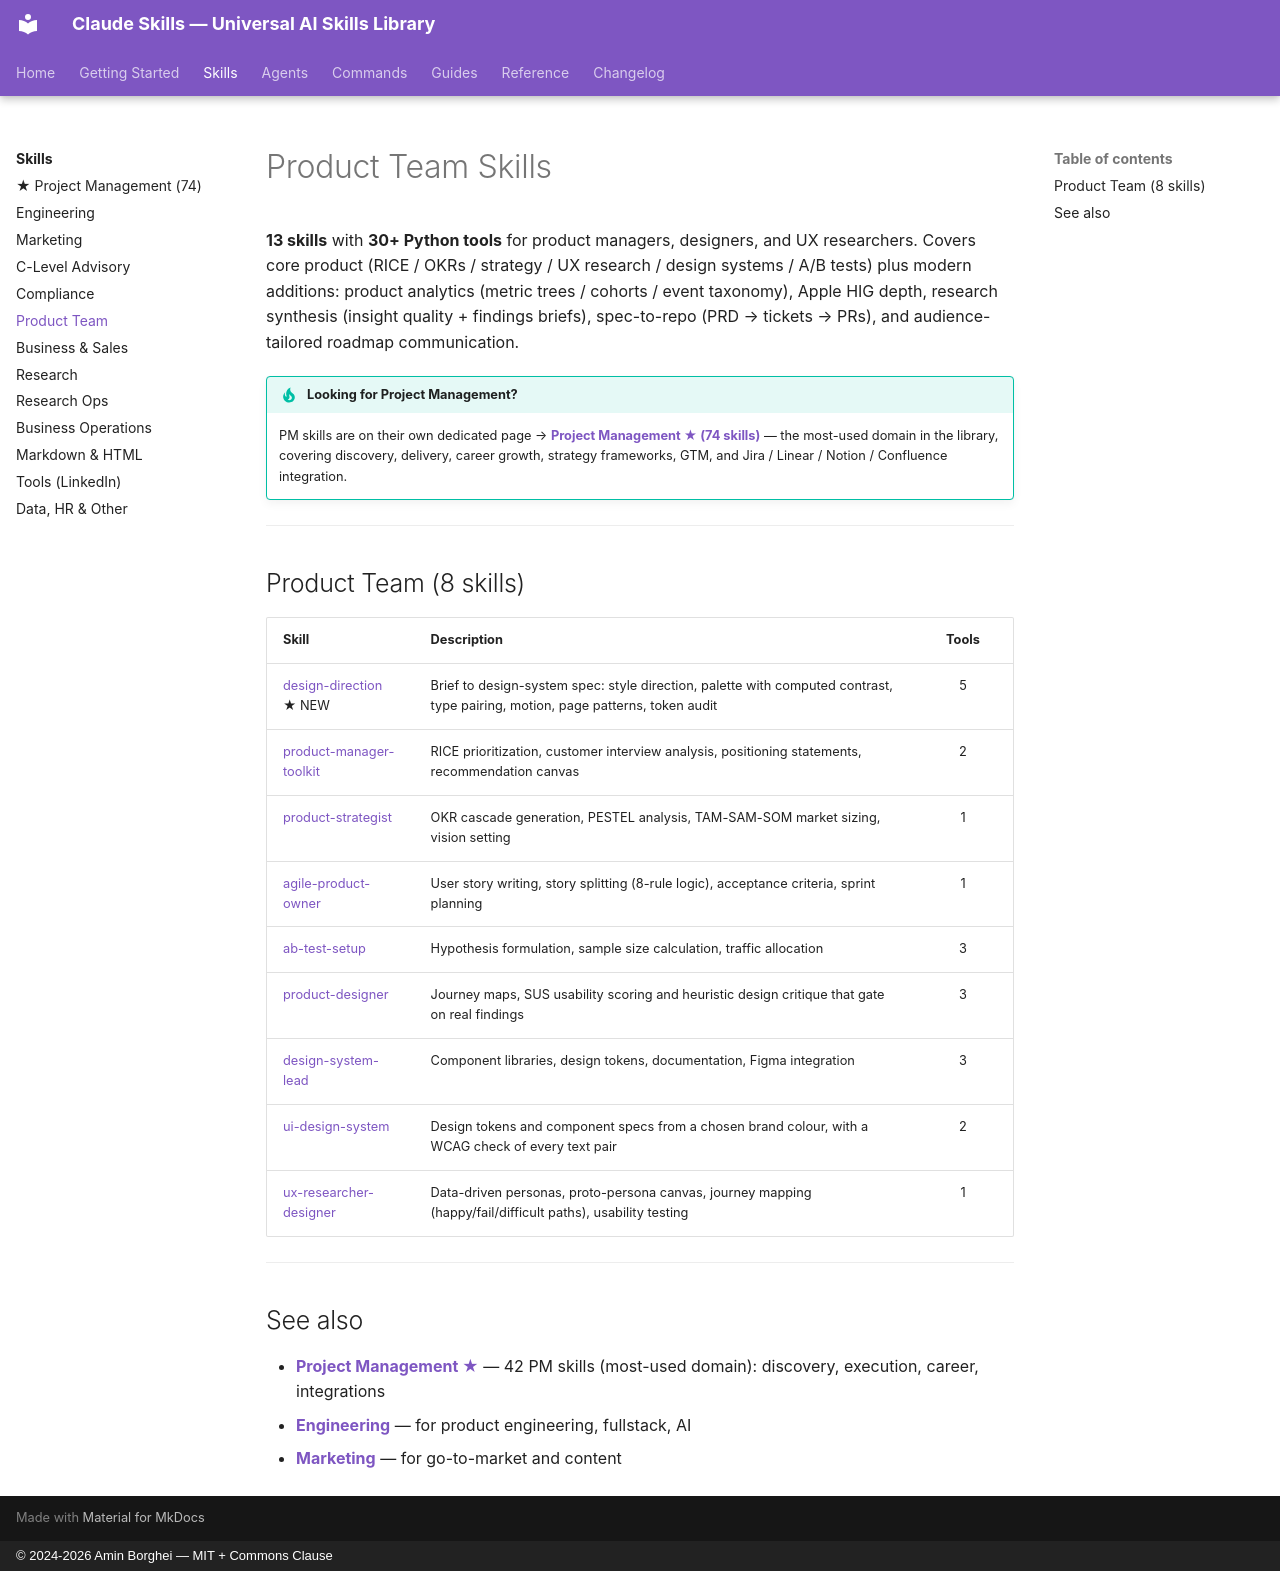

repository: borghei/Claude-Skills · page: skills/product/index.html · generator: mkdocs · copyright: © 2024-2026 Amin Borghei — MIT + Commons Clause

---
title: Product Team Skills
---

# Product Team Skills

**13 skills** with **30+ Python tools** for product managers, designers, and UX researchers. Covers core product (RICE / OKRs / strategy / UX research / design systems / A/B tests) plus modern additions: product analytics (metric trees / cohorts / event taxonomy), Apple HIG depth, research synthesis (insight quality + findings briefs), spec-to-repo (PRD → tickets → PRs), and audience-tailored roadmap communication.

!!! tip "Looking for Project Management?"
    PM skills are on their own dedicated page → **[Project Management ★ (74 skills)](project-management.md)** — the most-used domain in the library, covering discovery, delivery, career growth, strategy frameworks, GTM, and Jira / Linear / Notion / Confluence integration.

---

## Product Team (8 skills)

| Skill | Description | Tools |
|---|---|:---:|
| [design-direction](https://github.com/borghei/Claude-Skills/blob/main/product-team/design-direction/SKILL.md) ★ NEW | Brief to design-system spec: style direction, palette with computed contrast, type pairing, motion, page patterns, token audit | 5 |
| [product-manager-toolkit](https://github.com/borghei/Claude-Skills/blob/main/product-team/product-manager-toolkit/SKILL.md) | RICE prioritization, customer interview analysis, positioning statements, recommendation canvas | 2 |
| [product-strategist](https://github.com/borghei/Claude-Skills/blob/main/product-team/product-strategist/SKILL.md) | OKR cascade generation, PESTEL analysis, TAM-SAM-SOM market sizing, vision setting | 1 |
| [agile-product-owner](https://github.com/borghei/Claude-Skills/blob/main/product-team/agile-product-owner/SKILL.md) | User story writing, story splitting (8-rule logic), acceptance criteria, sprint planning | 1 |
| [ab-test-setup](https://github.com/borghei/Claude-Skills/blob/main/product-team/ab-test-setup/SKILL.md) | Hypothesis formulation, sample size calculation, traffic allocation | 3 |
| [product-designer](https://github.com/borghei/Claude-Skills/blob/main/product-team/product-designer/SKILL.md) | Journey maps, SUS usability scoring and heuristic design critique that gate on real findings | 3 |
| [design-system-lead](https://github.com/borghei/Claude-Skills/blob/main/product-team/design-system-lead/SKILL.md) | Component libraries, design tokens, documentation, Figma integration | 3 |
| [ui-design-system](https://github.com/borghei/Claude-Skills/blob/main/product-team/ui-design-system/SKILL.md) | Design tokens and component specs from a chosen brand colour, with a WCAG check of every text pair | 2 |
| [ux-researcher-designer](https://github.com/borghei/Claude-Skills/blob/main/product-team/ux-researcher-designer/SKILL.md) | Data-driven personas, proto-persona canvas, journey mapping (happy/fail/difficult paths), usability testing | 1 |

---

## See also

- **[Project Management ★](project-management.md)** — 42 PM skills (most-used domain): discovery, execution, career, integrations
- **[Engineering](engineering.md)** — for product engineering, fullstack, AI
- **[Marketing](marketing.md)** — for go-to-market and content
